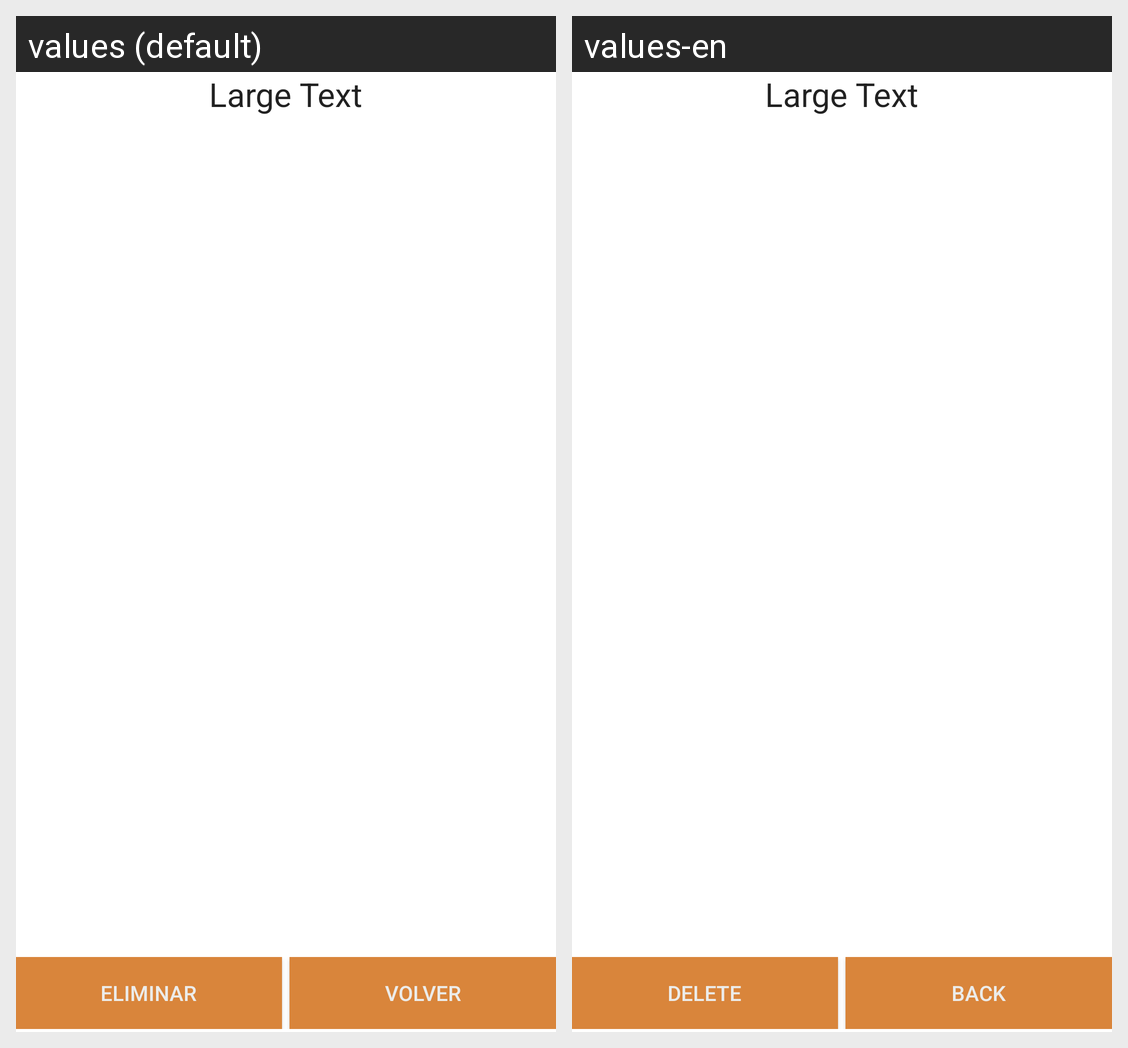

The same Android screen rendered under two of its app's locales, left to right. List the strings drawn on it with the default value and each locale's translation.
Android screen res/layout/activity_info_mejor_grupo.xml rendered under 2 locales, left to right: values (default), values-en. Device: Nexus 5 (rendered at 1080×1920; each locale shown at half size, 540×960, under a caption strip naming it); theme AppTheme.
Strings drawn on this screen, with the default value and each locale's value (text and hints the layout hard-codes, and strings that could not be matched under every locale, appear in the picture but are not listed):

eliminarGrupo
  values: ELIMINAR
  values-en: DELETE

volverGrupo
  values: VOLVER
  values-en: BACK
